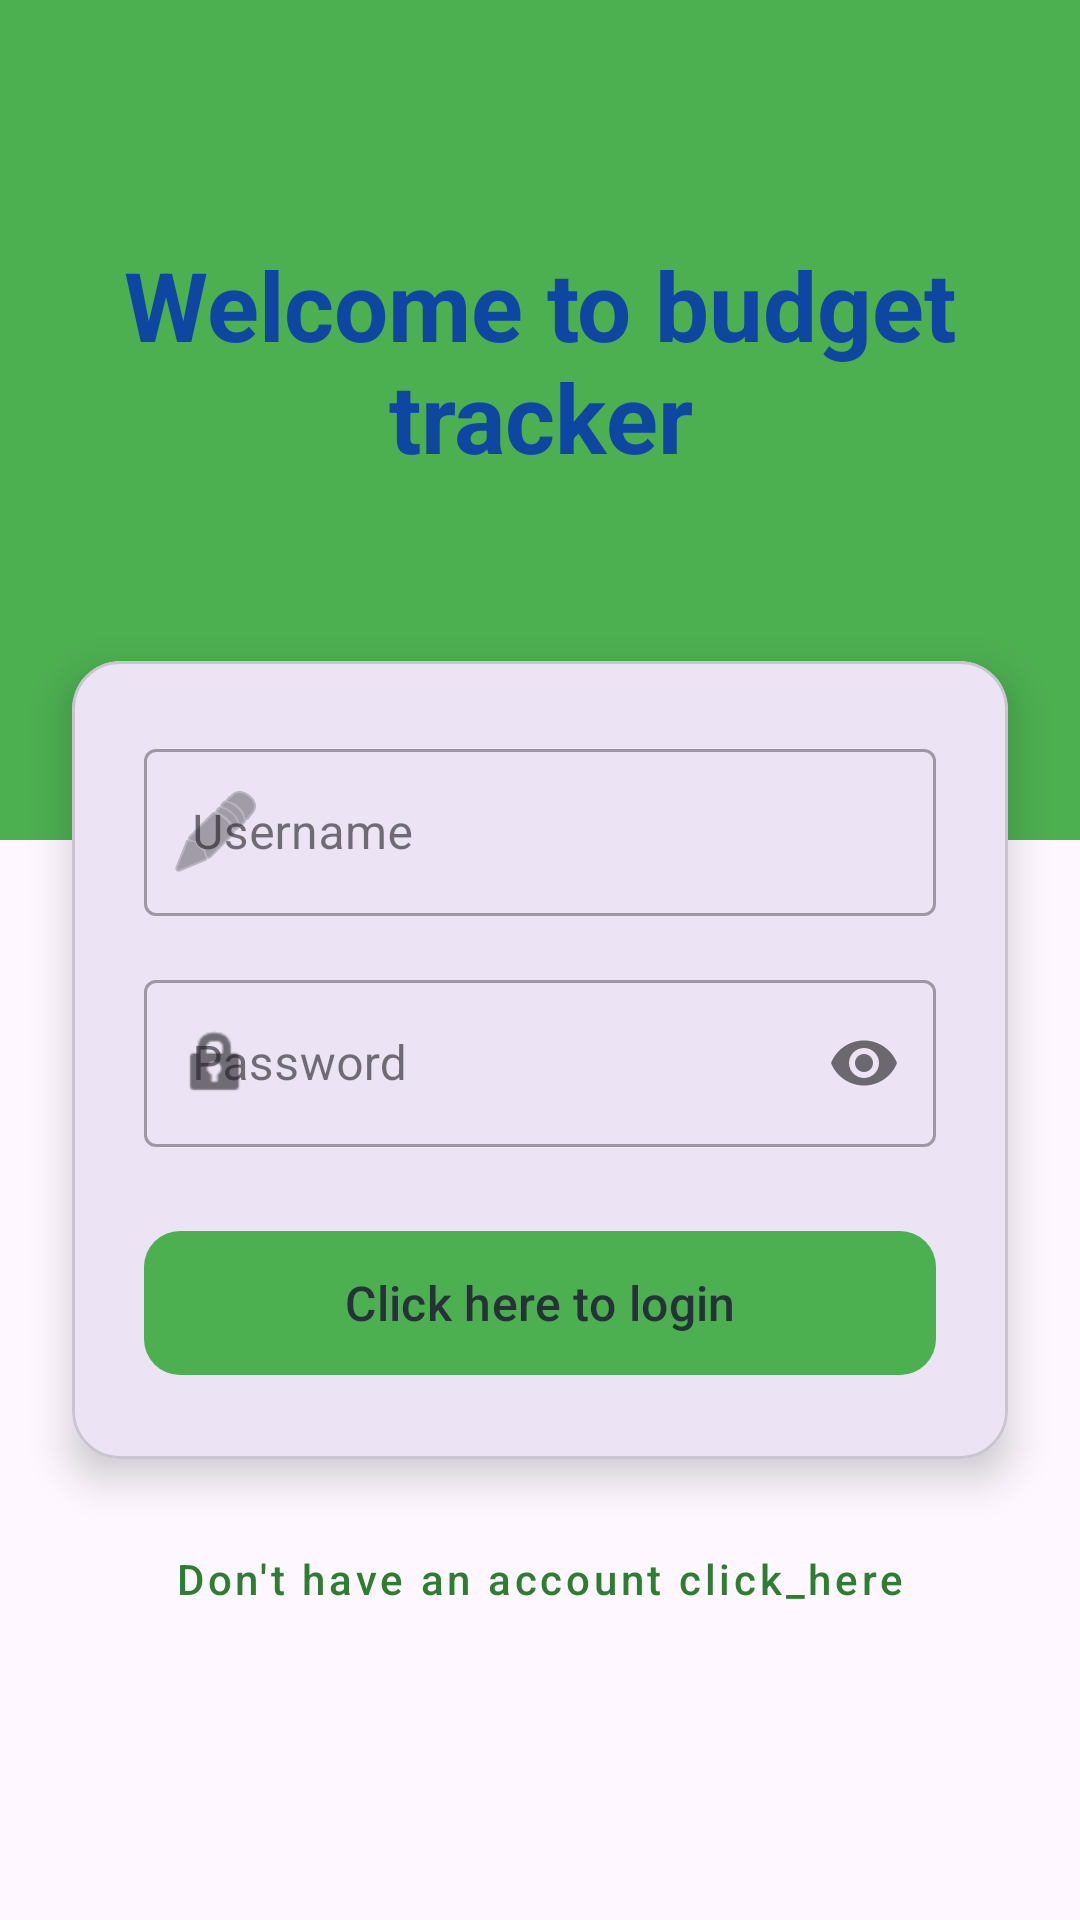

Layout XML and referenced resources for this Android screen:
<!-- AndroidManifest.xml: application theme Theme.PROG7313KTPBudgetingApp -->
<!-- res/layout/activity_main.xml -->
<?xml version="1.0" encoding="utf-8"?>
<androidx.constraintlayout.widget.ConstraintLayout xmlns:android="http://schemas.android.com/apk/res/android"
    xmlns:app="http://schemas.android.com/apk/res-auto"
    xmlns:tools="http://schemas.android.com/tools"
    android:id="@+id/main"
    android:layout_width="match_parent"
    android:layout_height="match_parent"
    tools:context=".MainActivity">

    <View
        android:id="@+id/topHeader"
        android:layout_width="match_parent"
        android:layout_height="280dp"
        android:background="#4CAF50"
        app:layout_constraintTop_toTopOf="parent" />

    <TextView
        android:id="@+id/App_Header"
        android:layout_width="0dp"
        android:layout_height="wrap_content"
        android:layout_marginStart="32dp"
        android:layout_marginTop="80dp"
        android:layout_marginEnd="32dp"
        android:gravity="center"
        android:text="@string/welcome_to_budget_tracker"
        android:textColor="#0D47A1"
        android:textSize="32sp"
        android:textStyle="bold"
        app:layout_constraintEnd_toEndOf="parent"
        app:layout_constraintStart_toStartOf="parent"
        app:layout_constraintTop_toTopOf="parent" />

    <com.google.android.material.card.MaterialCardView
        android:id="@+id/loginCard"
        android:layout_width="match_parent"
        android:layout_height="wrap_content"
        android:layout_marginStart="24dp"
        android:layout_marginTop="-60dp"
        android:layout_marginEnd="24dp"
        app:cardCornerRadius="16dp"
        app:cardElevation="8dp"
        app:layout_constraintTop_toBottomOf="@+id/topHeader">

        <LinearLayout
            android:layout_width="match_parent"
            android:layout_height="wrap_content"
            android:orientation="vertical"
            android:padding="24dp">

            <com.google.android.material.textfield.TextInputLayout
                android:id="@+id/usernameLayout"
                style="@style/Widget.MaterialComponents.TextInputLayout.OutlinedBox"
                android:layout_width="match_parent"
                android:layout_height="wrap_content"
                android:hint="@string/username"
                app:startIconDrawable="@android:drawable/ic_menu_edit">

                <com.google.android.material.textfield.TextInputEditText
                    android:id="@+id/username"
                    android:layout_width="match_parent"
                    android:layout_height="wrap_content"
                    android:inputType="text"
                    tools:ignore="TextContrastCheck,VisualLintTextFieldSize" />
            </com.google.android.material.textfield.TextInputLayout>

            <com.google.android.material.textfield.TextInputLayout
                android:id="@+id/passwordLayout"
                style="@style/Widget.MaterialComponents.TextInputLayout.OutlinedBox"
                android:layout_width="match_parent"
                android:layout_height="wrap_content"
                android:layout_marginTop="16dp"
                android:hint="@string/password"
                app:passwordToggleEnabled="true"
                app:startIconDrawable="@android:drawable/ic_lock_idle_lock">

                <com.google.android.material.textfield.TextInputEditText
                    android:id="@+id/password"
                    android:layout_width="match_parent"
                    android:layout_height="wrap_content"
                    android:inputType="textPassword"
                    tools:ignore="TextContrastCheck,VisualLintTextFieldSize" />
            </com.google.android.material.textfield.TextInputLayout>

            <com.google.android.material.button.MaterialButton
                android:id="@+id/loginbutton"
                android:layout_width="match_parent"
                android:layout_height="56dp"
                android:layout_marginTop="24dp"
                android:text="@string/click_here_to_login"
                android:textAllCaps="false"
                android:textColor="#263238"
                android:textSize="16sp"
                app:backgroundTint="#4CAF50"
                app:cornerRadius="12dp"
                tools:ignore="VisualLintButtonSize" />

        </LinearLayout>
    </com.google.android.material.card.MaterialCardView>

    <com.google.android.material.button.MaterialButton
        android:id="@+id/registerbutton"
        style="@style/Widget.MaterialComponents.Button.TextButton"
        android:layout_width="wrap_content"
        android:layout_height="wrap_content"
        android:layout_marginTop="16dp"
        android:text="@string/don_t_have_an_account_click_here"
        android:textAllCaps="false"
        android:textColor="#2E7D32"
        app:layout_constraintEnd_toEndOf="parent"
        app:layout_constraintStart_toStartOf="parent"
        app:layout_constraintTop_toBottomOf="@+id/loginCard" />

</androidx.constraintlayout.widget.ConstraintLayout>
<!-- resources referenced by this layout -->
<resources>
  <string name="click_here_to_login">Click here to login</string>
  <string name="don_t_have_an_account_click_here">Don\'t have an account click_here</string>
  <string name="password">Password</string>
  <string name="username">Username</string>
  <string name="welcome_to_budget_tracker">Welcome to budget tracker</string>
  <style name="Theme.PROG7313KTPBudgetingApp" parent="Base.Theme.PROG7313KTPBudgetingApp" />
  <style name="Base.Theme.PROG7313KTPBudgetingApp" parent="Theme.Material3.DayNight.NoActionBar">
          
          
      </style>
</resources>
